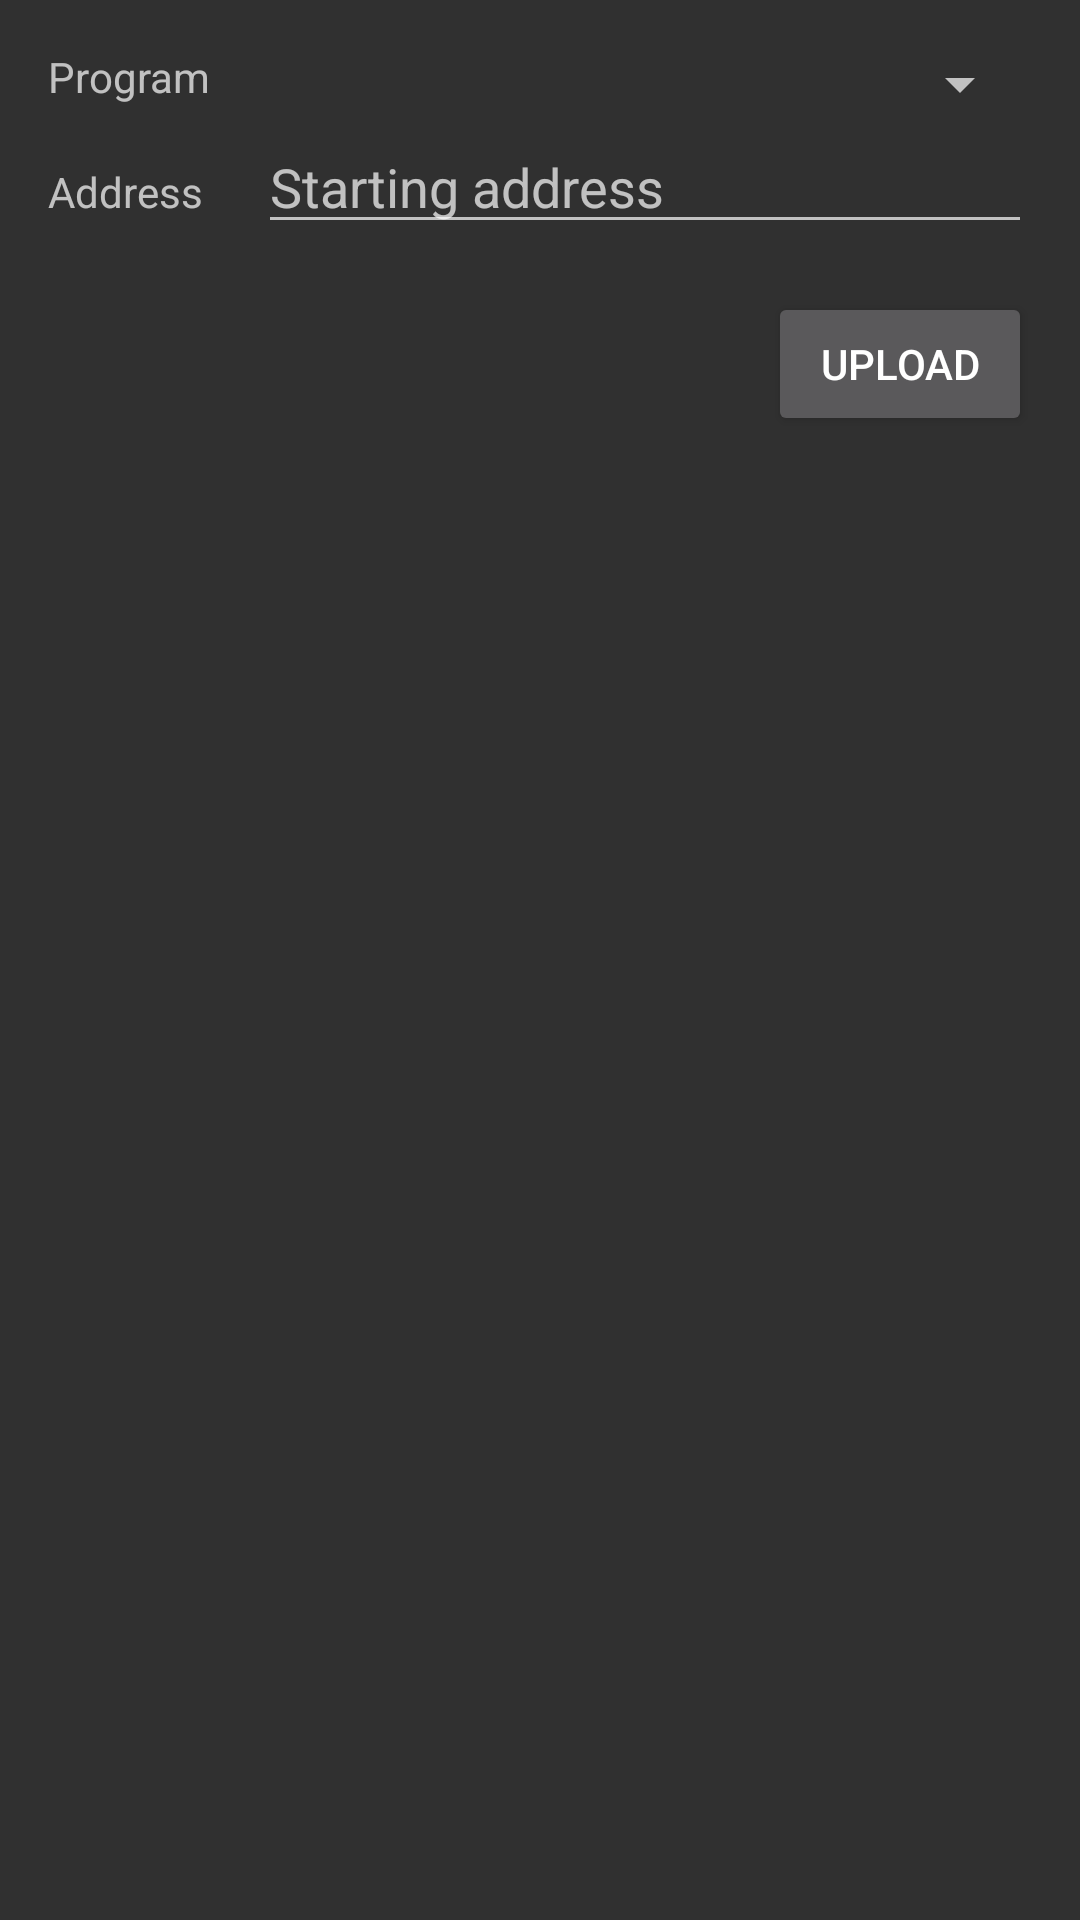

Write the Android layout XML for this screen, with the resource values it uses.
<!-- AndroidManifest.xml: application theme CoreCapTheme -->
<!-- res/layout/dialog_program_upload.xml -->
<?xml version="1.0" encoding="utf-8"?>
<RelativeLayout
    xmlns:android="http://schemas.android.com/apk/res/android"
    android:layout_margin="8dp"
    android:layout_width="match_parent"
    android:layout_height="wrap_content">

    <TextView
        android:id="@+id/label_program_name"
        android:layout_width="wrap_content"
        android:layout_height="wrap_content"
        android:text="Program"
        android:layout_alignBaseline="@+id/program_spinner"
        android:layout_alignParentLeft="true"
        android:layout_marginLeft="16dp"
        android:layout_marginTop="16dp"/>

    <android.support.v7.widget.AppCompatSpinner
        android:id="@+id/program_spinner"
        android:layout_width="match_parent"
        android:layout_height="wrap_content"
        android:layout_toRightOf="@id/label_program_name"
        android:layout_marginLeft="16dp"
        android:layout_marginTop="16dp"
        android:layout_marginRight="16dp"/>

    <TextView
        android:id="@+id/label_program_address"
        android:layout_below="@id/label_program_name"
        android:layout_width="wrap_content"
        android:layout_height="wrap_content"
        android:text="Address"
        android:layout_alignParentLeft="true"
        android:layout_marginLeft="16dp"
        android:layout_marginTop="16dp"
        android:layout_alignRight="@id/label_program_name"
        android:layout_alignBaseline="@+id/program_address"/>

    <EditText
        android:layout_below="@id/program_spinner"
        android:layout_toRightOf="@id/label_program_address"
        android:id="@+id/program_address"
        android:layout_width="match_parent"
        android:layout_height="wrap_content"
        android:hint="Starting address"
        android:inputType="number"
        android:maxLength="3"
        android:layout_marginLeft="16dp"
        android:layout_marginRight="16dp"/>

    <Button
        android:id="@+id/program_upload"
        android:layout_below="@id/program_address"
        android:layout_width="wrap_content"
        android:layout_height="wrap_content"
        android:layout_marginTop="16dp"
        android:layout_marginRight="16dp"
        android:layout_marginBottom="16dp"
        android:text="Upload"
        android:layout_alignParentRight="true"/>
</RelativeLayout>
<!-- resources referenced by this layout -->
<resources>
  <style name="CoreCapTheme" parent="Theme.AppCompat.NoActionBar">
          <item name="colorAccent">@color/colorAccent</item>
      </style>
  <color name="colorAccent">#ffff4444</color>
</resources>
